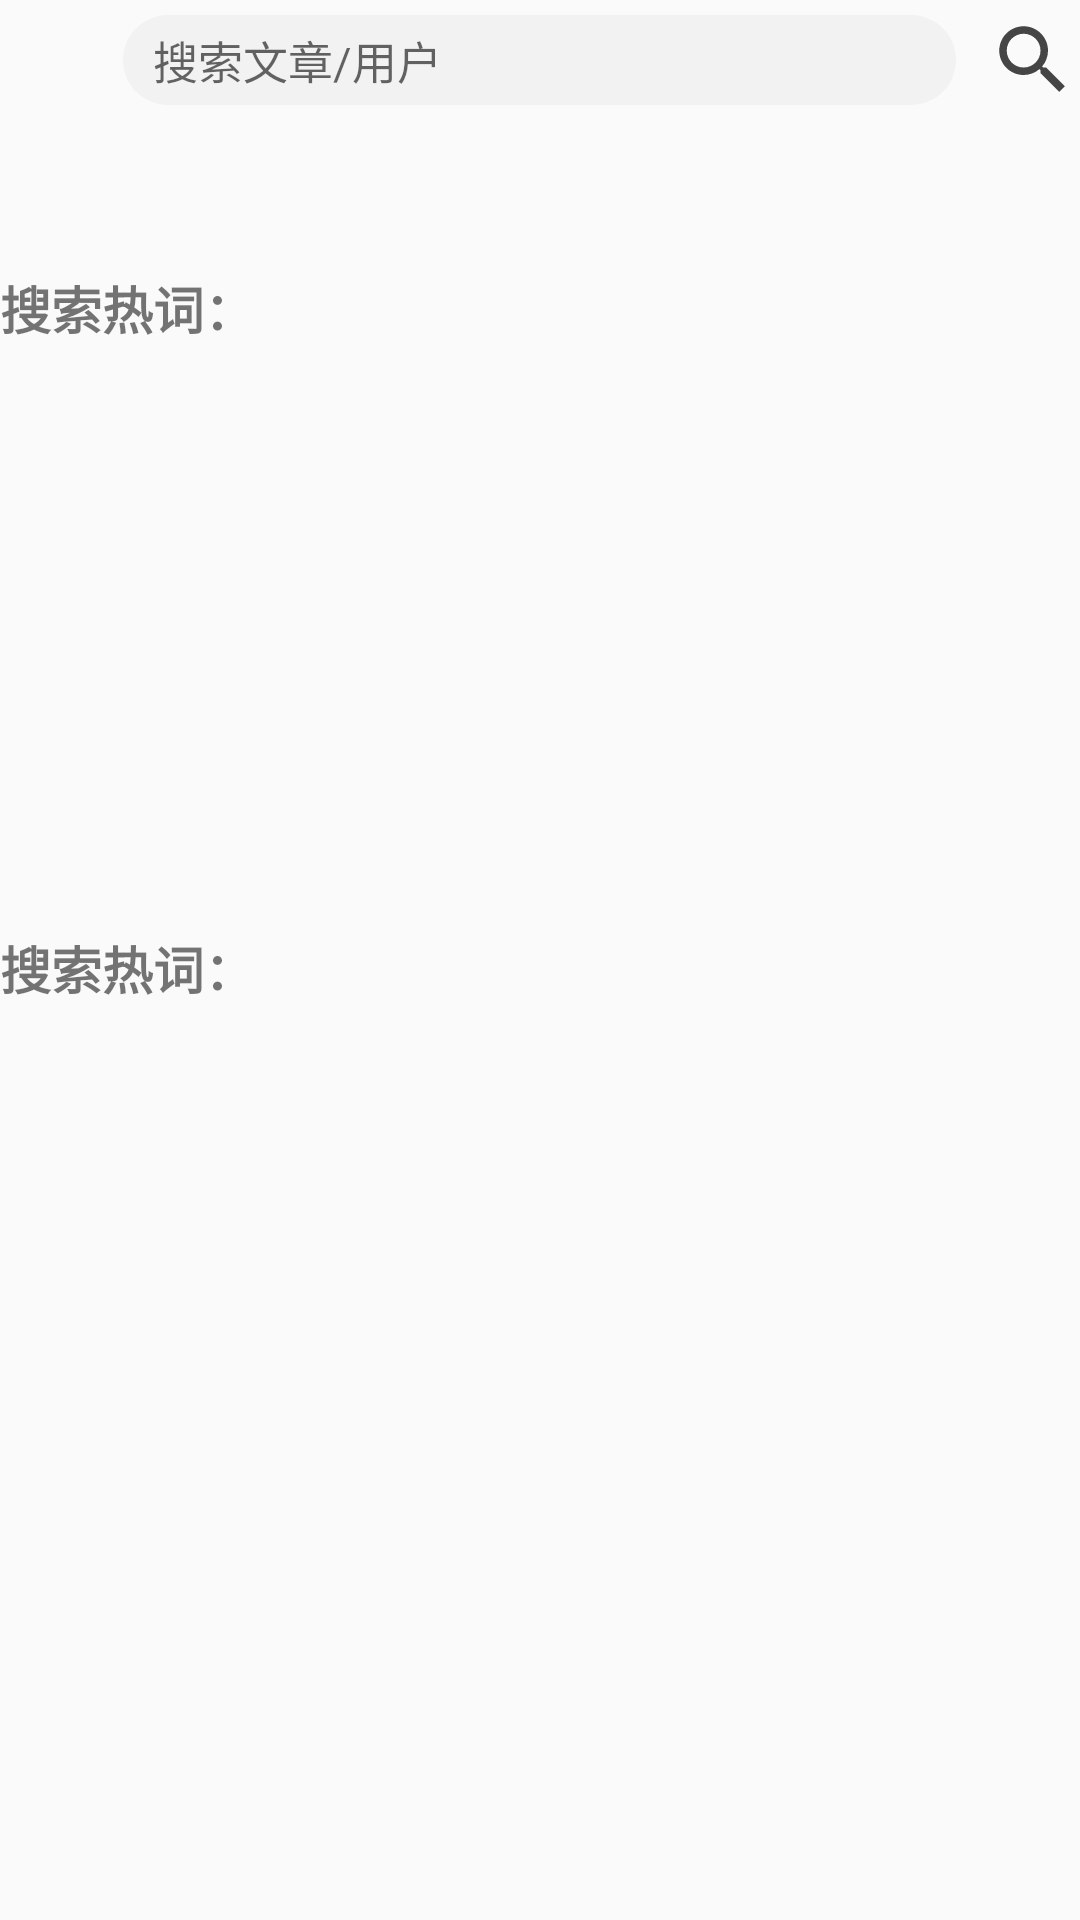

This screen was rendered from an Android layout file. Write that file and the resources it references.
<!-- AndroidManifest.xml: application theme AppTheme -->
<!-- res/layout/activity_search.xml -->
<?xml version="1.0" encoding="utf-8"?>
<LinearLayout xmlns:android="http://schemas.android.com/apk/res/android"
    xmlns:app="http://schemas.android.com/apk/res-auto"
    xmlns:tools="http://schemas.android.com/tools"
    android:layout_width="match_parent"
    android:layout_height="match_parent"
    android:layout_marginStart="5dp"
    android:layout_marginLeft="5dp"
    android:layout_marginEnd="5dp"
    android:layout_marginRight="5dp"
    android:layout_marginTop="10dp"
    android:orientation="vertical"
    tools:context=".activity.search.SearchActivity">

    <androidx.appcompat.widget.Toolbar
        android:id="@+id/search_toolbar"
        android:layout_width="match_parent"
        android:layout_height="40dp">

        <LinearLayout
            android:layout_width="match_parent"
            android:layout_height="match_parent"
            android:layout_marginTop="5dp">

            <ImageView
                android:id="@+id/search_back"
                android:layout_width="30dp"
                android:layout_height="30dp"
                android:layout_weight="1"
                app:srcCompat="@drawable/ic_left_black" />

            <EditText
                android:id="@+id/search_edit"
                android:layout_width="wrap_content"
                android:layout_height="30dp"
                android:transitionName="@string/search_edit_transition_name"
                android:focusable="true"
                android:layout_marginStart="10dp"
                android:layout_marginLeft="10dp"
                android:layout_marginEnd="10dp"
                android:layout_marginRight="10dp"
                android:layout_weight="150"
                android:background="@drawable/search_edit_shape"
                android:gravity="start|center"
                android:hint="@string/search_text"
                android:paddingLeft="10dp"
                android:paddingRight="10dp"
                android:textSize="15sp"
                tools:targetApi="lollipop" />

            <ImageView
                android:id="@+id/search_search"
                android:layout_width="30dp"
                android:layout_height="30dp"
                android:layout_weight="1"
                app:srcCompat="@drawable/ic_search" />
        </LinearLayout>

    </androidx.appcompat.widget.Toolbar>

    <LinearLayout
        android:id="@+id/search_hot_layout"
        android:layout_width="match_parent"
        android:layout_height="wrap_content"
        android:layout_marginTop="50dp"
        android:orientation="vertical">

        <TextView
            android:textSize="17sp"
            android:textStyle="bold"
            android:layout_width="wrap_content"
            android:layout_height="wrap_content"
            android:text="@string/hot_key" />

        <androidx.recyclerview.widget.RecyclerView
            android:id="@+id/search_hot"
            android:layout_width="match_parent"
            android:layout_height="150dp"
            android:layout_marginTop="15dp" />

        <TextView
            android:layout_marginTop="30dp"
            android:textSize="17sp"
            android:textStyle="bold"
            android:layout_width="wrap_content"
            android:layout_height="wrap_content"
            android:text="@string/hot_key" />

        <androidx.recyclerview.widget.RecyclerView
            android:id="@+id/search_site"
            android:layout_width="match_parent"
            android:layout_height="150dp"
            android:layout_marginTop="15dp" />

    </LinearLayout>


</LinearLayout>
<!-- resources referenced by this layout -->
<resources>
  <!-- drawable ic_search (drawable) -->
  <vector android:height="30dp" android:tint="#454545"
      android:viewportHeight="24.0" android:viewportWidth="24.0"
      android:width="30dp" xmlns:android="http://schemas.android.com/apk/res/android">
      <path android:fillColor="#FF000000" android:pathData="M15.5,14h-0.79l-0.28,-0.27C15.41,12.59 16,11.11 16,9.5 16,5.91 13.09,3 9.5,3S3,5.91 3,9.5 5.91,16 9.5,16c1.61,0 3.09,-0.59 4.23,-1.57l0.27,0.28v0.79l5,4.99L20.49,19l-4.99,-5zM9.5,14C7.01,14 5,11.99 5,9.5S7.01,5 9.5,5 14,7.01 14,9.5 11.99,14 9.5,14z"/>
  </vector>
  <!-- drawable search_edit_shape (drawable) -->
  <?xml version="1.0" encoding="utf-8"?>
  <shape xmlns:android="http://schemas.android.com/apk/res/android">
  
  <solid android:color="#F2F2F2"/>
      <corners android:radius="50dp"/>
  </shape>
  <string name="hot_key">搜索热词：</string>
  <string name="search_edit_transition_name">search_edit</string>
  <string name="search_text">搜索文章/用户</string>
  <style name="AppTheme" parent="Theme.AppCompat.Light.NoActionBar">
          
          <item name="colorPrimary">@color/colorPrimary</item>
          <item name="colorPrimaryDark">@color/colorPrimaryDark</item>
          <item name="colorAccent">@color/colorAccent</item>
          <item name="android:windowContentTransitions" tools:targetApi="lollipop">true</item>
          <item name="toolbarStyle">@style/NewToolBar</item>
      </style>
  <color name="colorPrimary">#FFFFFF</color>
  <color name="colorPrimaryDark">#FFFFFF</color>
  <color name="colorAccent">#000000</color>
  <style name="NewToolBar" parent="Widget.AppCompat.Toolbar">
          <item name="contentInsetStart">0dp</item>
      </style>
</resources>
